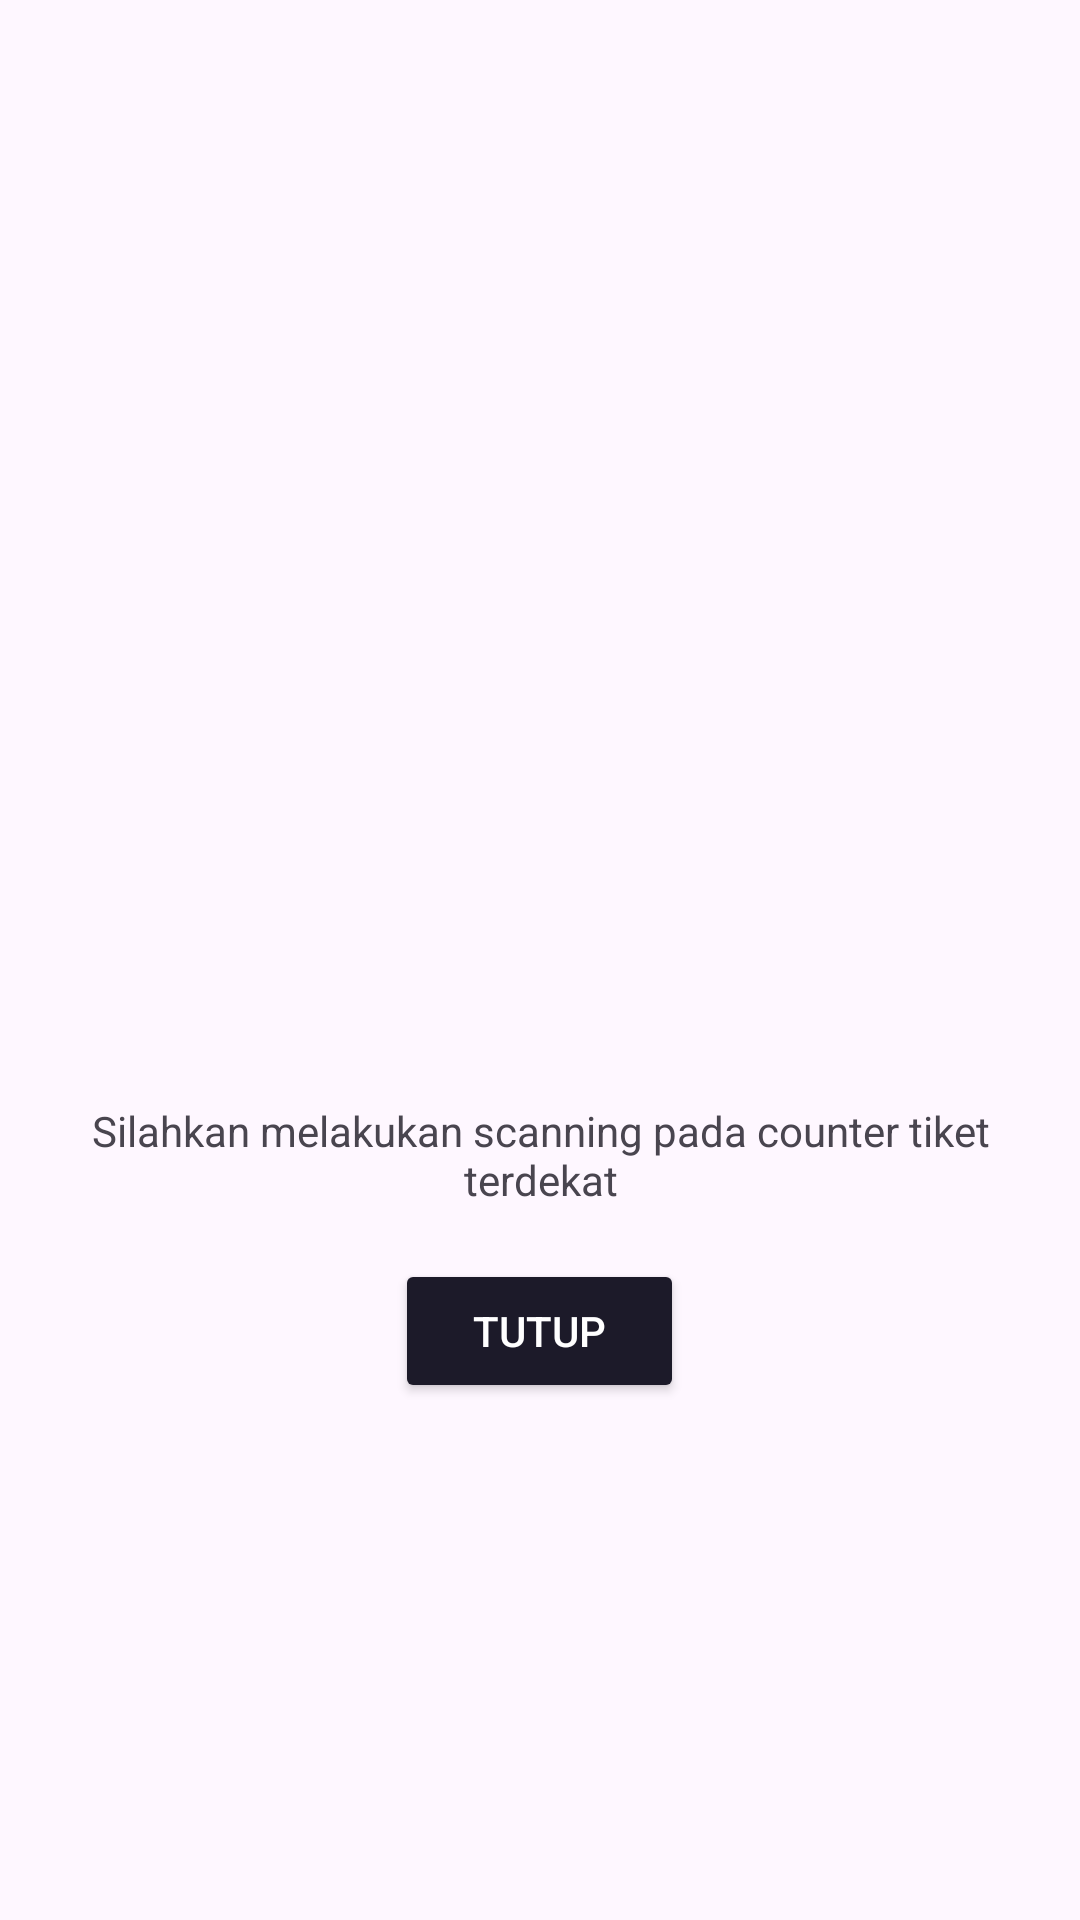

Produce the Android XML layout that renders to this screen, including the resource entries it uses.
<!-- AndroidManifest.xml: application theme Theme.MovieAppsBWA -->
<!-- res/layout/dialog_qr.xml -->
<?xml version="1.0" encoding="utf-8"?>
<LinearLayout xmlns:android="http://schemas.android.com/apk/res/android"
    xmlns:app="http://schemas.android.com/apk/res-auto"
    android:orientation="vertical"
    android:padding="24dp"
    android:gravity="center"
    android:background="@drawable/shape_rectangle_white"
    android:layout_width="match_parent"
    android:layout_height="wrap_content">

    <ImageView
        android:id="@+id/iv_qr"
        android:layout_width="185dp"
        android:layout_height="185dp"
        android:layout_marginBottom="10dp"
        app:srcCompat="@drawable/barcode" />

    <TextView
        android:id="@+id/tv_desc"
        android:layout_width="match_parent"
        android:layout_height="wrap_content"
        android:gravity="center"
        android:layout_marginBottom="17dp"
        android:text="Silahkan melakukan scanning pada counter tiket terdekat" />

    <Button
        android:id="@+id/btn_close"
        android:paddingLeft="26dp"
        android:paddingRight="26dp"
        android:backgroundTint="@color/black_old"
        android:layout_width="wrap_content"
        android:layout_height="wrap_content"
        android:textColor="#FFF"
        android:text="TUTUP" />
</LinearLayout>
<!-- resources referenced by this layout -->
<resources>
  <color name="black_old">#1C1A29</color>
  <style name="Theme.MovieAppsBWA" parent="Base.Theme.MovieAppsBWA" />
  <style name="Base.Theme.MovieAppsBWA" parent="Theme.Material3.DayNight.NoActionBar">
          
          
      </style>
</resources>
